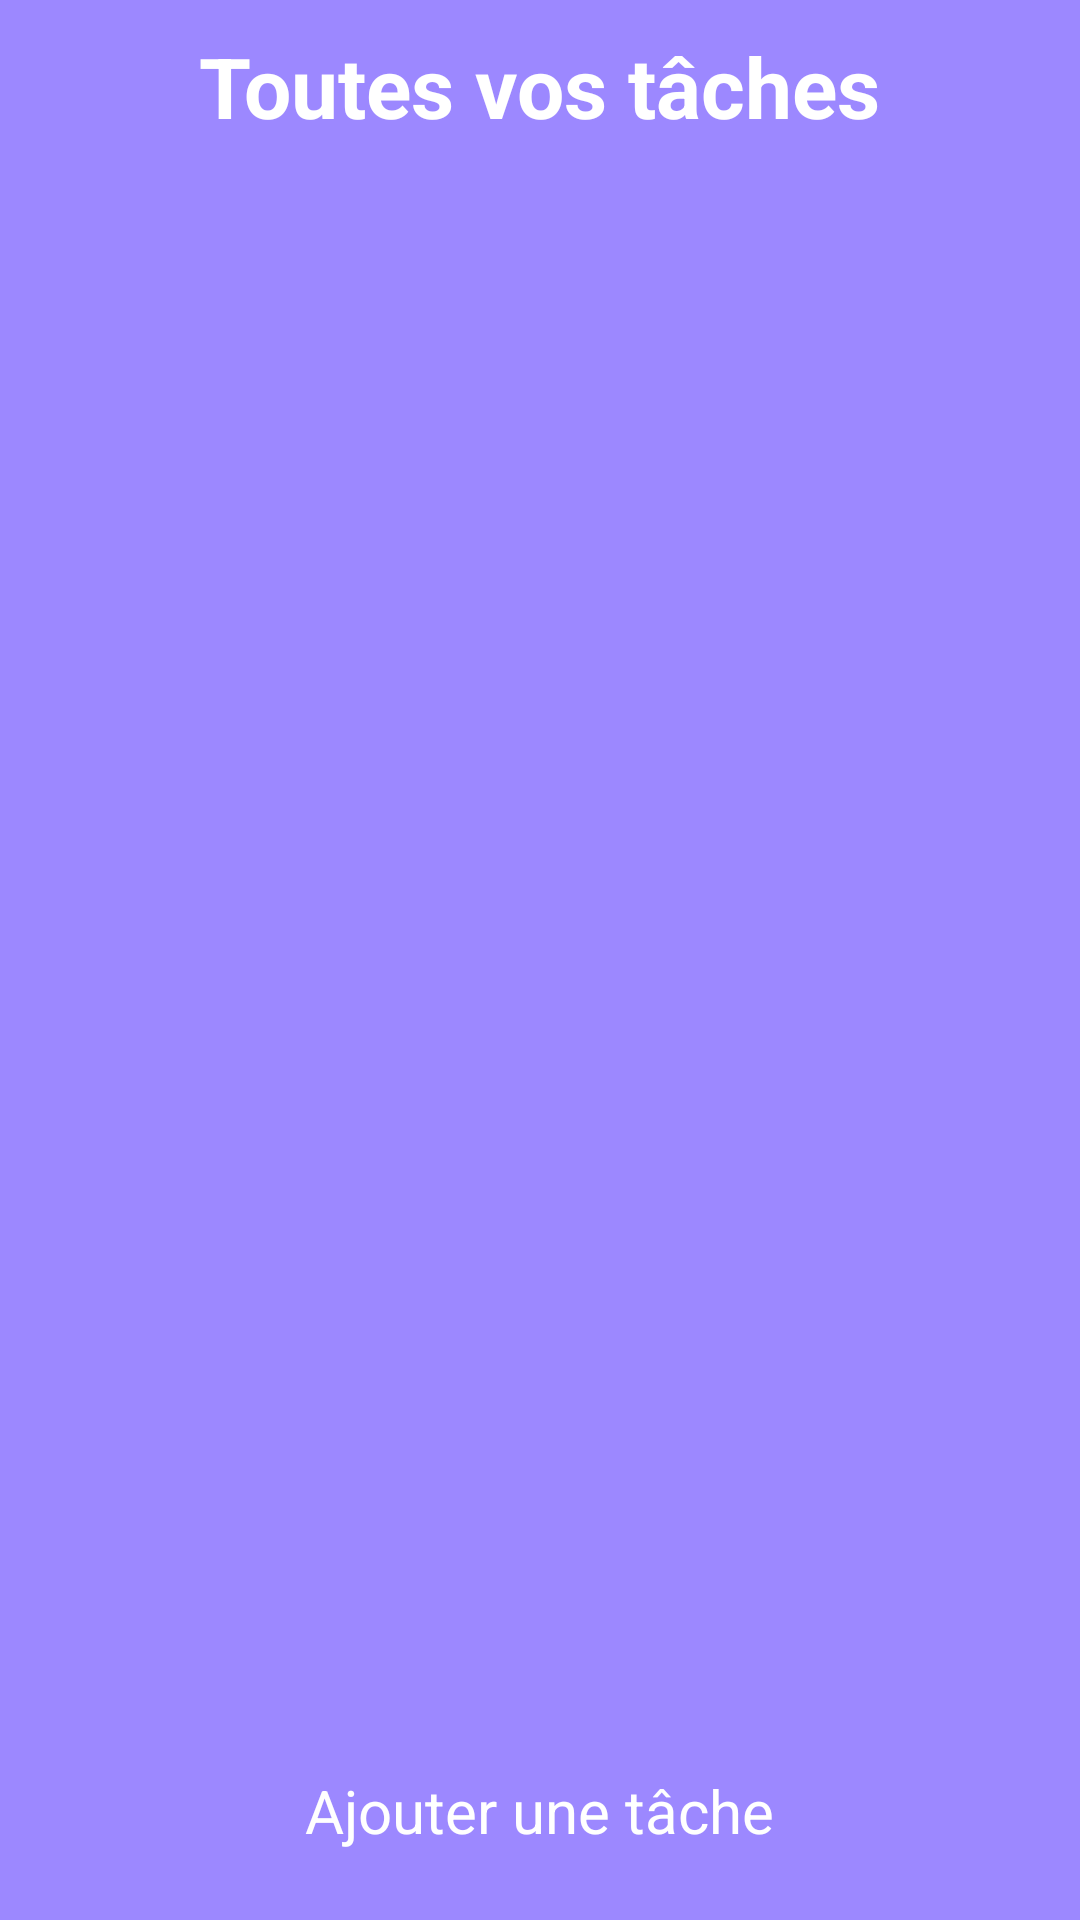

Produce the Android XML layout that renders to this screen, including the resource entries it uses.
<!-- AndroidManifest.xml: application theme AppTheme -->
<!-- res/layout/activity_main.xml -->
<?xml version="1.0" encoding="utf-8"?>
<LinearLayout xmlns:android="http://schemas.android.com/apk/res/android"
    xmlns:app="http://schemas.android.com/apk/res-auto"
    xmlns:tools="http://schemas.android.com/tools"
    android:layout_width="match_parent"
    android:layout_height="match_parent"
    android:paddingRight="20dp"
    android:orientation="vertical"
    android:background="@color/colorPrimary"
    android:paddingLeft="20dp"
    tools:context=".activity.MainActivity">

    <FrameLayout
        android:layout_width="match_parent"
        android:layout_height="wrap_content">

        <LinearLayout
            android:layout_width="match_parent"
            android:layout_height="wrap_content"
            android:orientation="vertical">

   <TextView
       android:layout_width="wrap_content"
       android:layout_height="wrap_content"
       android:text="Toutes vos tâches"
       android:layout_gravity="center"
       fontPath="fonts/nunito_extra_bold.ttf"
       android:textStyle="bold"
       android:paddingTop="10dp"
       android:textColor="@android:color/white"
       android:textSize="28sp"
       tools:ignore="MissingPrefix" />

        </LinearLayout>

    </FrameLayout>

    <LinearLayout
        android:layout_width="match_parent"
        android:layout_height="match_parent"
        android:layout_marginTop="20dp"
        android:orientation="vertical">

        <FrameLayout
            android:layout_width="match_parent"
            android:layout_height="match_parent"
            android:layout_weight="1">

            <ImageView
                android:layout_width="300dp"
                android:layout_height="300dp"
                android:id="@+id/noDataImage"
                android:layout_gravity="center"/>

    <androidx.recyclerview.widget.RecyclerView
        android:layout_width="match_parent"
        android:layout_height="match_parent"
        android:id="@+id/taskRecycler"/>

        </FrameLayout>

   <TextView
       android:layout_width="wrap_content"
       android:layout_height="70dp"
       android:text="Ajouter une tâche"
       android:drawablePadding="10dp"
       android:paddingTop="10dp"
       android:id="@+id/addTask"
       android:layout_gravity="center"
       android:textColor="@android:color/white"
       android:textSize="20sp"
       android:drawableLeft="@drawable/ic_add_black_24dp"
       android:textAlignment="center"
       android:layout_weight="0.5"
       android:layout_marginBottom="20dp"/>

    </LinearLayout>

</LinearLayout>
<!-- resources referenced by this layout -->
<resources>
  <color name="colorPrimary">#9c88ff</color>
  <style name="AppTheme" parent="Theme.AppCompat.Light">
          
          <item name="colorPrimary">@color/colorPrimary</item>
          <item name="colorPrimaryDark">@color/colorPrimaryDark</item>
      </style>
  <color name="colorPrimaryDark">#9c88ff</color>
</resources>
